pico-8 play session: hold → + tap 🅾

[t = 1 s] hold → ~1s, tap 🅾 ~2×
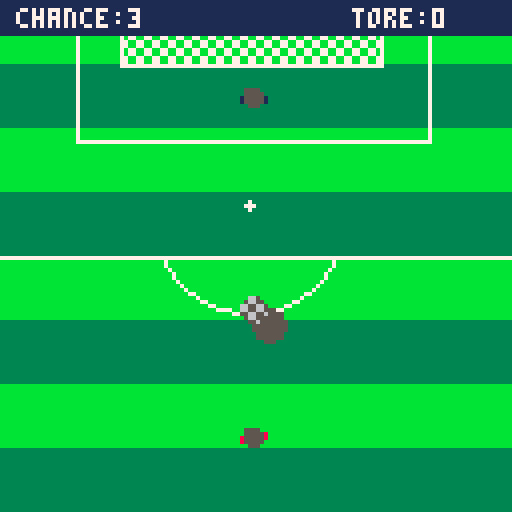
[t = 2 s] hold → ~2s, tap 🅾 ~4×
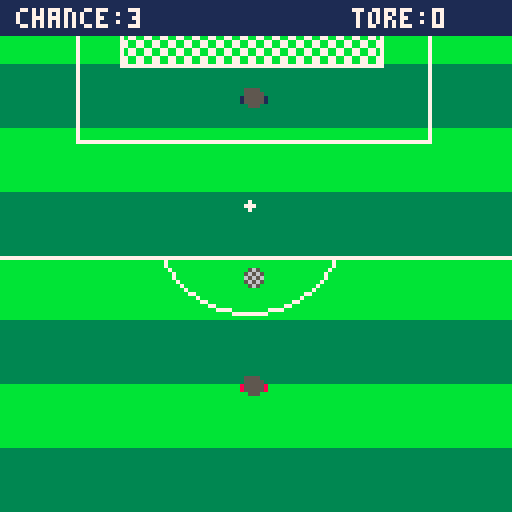
[t = 8 s] hold → ~8s, tap 🅾 ~14×
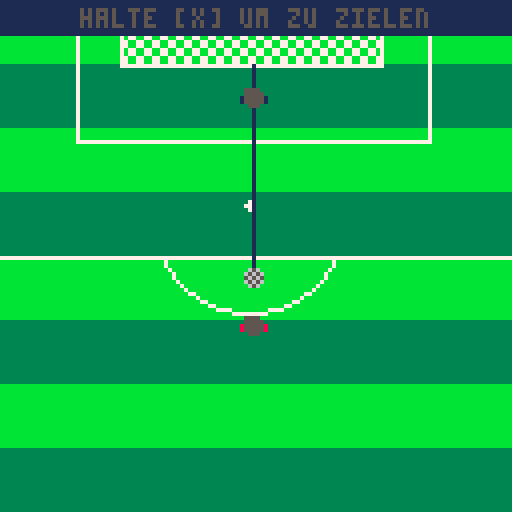

pico-8 cartridge
version 16
__lua__
--torchance
-- [redacted]

--sounds:
--		- 00: press x
--		- 01: aiming
--		- 02: kicking (sterngth)
--  - 17: start screen music

--todo:
--		- score
--	 -	kick screen
--				- ?bigger bar on start
--				- random goalie actions

--  - start screen
--		- screen setup
				
--  - powerups
--				- hatrick

--  - juicyness
--    - fade out on mode change
--				- particles
--				- screenshake

--  - sfx/music
--  - finalize gfx

--  - nice to have
--				- oefb mode
--				- highscores (local)

function update_particles()
	if #particles > 0 then

		for i=#particles,1,-1 do
			_p = particles[i]
 		_p.l -= 1
 		
 		if _p.t == "splode" then
 			_vel = flr(rnd(12))+1
				_p.y += _vel/2

				if rnd(2) < 1 then
 				_p.x -= _vel
 			else
 				_p.x += _vel
 			end
 			
 		end
 		
 		if _p.l==0 then
 			del(particles,_p)
 		end
		end
		
	end
end

function draw_particles()
	if #particles > 0 then
		for i=1,#particles do
			_p = particles[i]
			_ci = flr(rnd(#_p.c))+1
			_c = _p.c[_ci]
			pset(_p.x,_p.y,_c)
		end
	end
end

function check_fresh()
	if not xdown and fresh then
		fresh = false
	end
end

function move_ball(down)
	if ball.particles then
		
	end
 ball.speed = kicking.stren/10
 _velx = ball.speed * cos(ball.ang)
	_vely = ball.speed * sin(ball.ang)

 if shot.done and not shot.missed then
 	if _velx < 0
 				and ball.x-ball.r <= 31 then
 				_velx = 0
 	elseif _velx < 0
 								and ball.x+ball.r >= 89 then
 				_velx = 0
 	end
 end
 
 if down then
 	_vely *= -1
 end
 
 ball.x += _velx
 ball.y += _vely
end

function goalie_reactions()
	local _gxf = flr(goalie.x)
	local _axf = flr(aiming.x)

	if kicking.stren == 0 then	
		shot.tooslow = true
		shot.missed = true
		kicking.stren = -1
	end

	--catch slow ball
	if kicking.stren < 15 then
		--slow down ball
		kicking.stren = mid(0,kicking.stren-0.1,kicking.stren)
	end
	
	if kicking.stren < 20 then
		
 	--follow slow ball
 	aiming.draw = false
 	if goalie.x > ball.x then
 		goalie.x -= 1
 	elseif goalie.x < ball.x then
 		goalie.x += 1
 	end

	end
end

function check_catch()
		local _bx = ball.x
		local _by = ball.y-ball.r
		local _gx = goalie.x
		local _gy = goalie.y+5
		local _lvl = goalielvl
		
		
		if kicking.perfect then
			goalie.catch = false
		elseif _by <= _gy
					and not shot.overshot then
			if _bx >= _gx-_lvl
						and _bx <= _gx+6+_lvl then
				ball.miny = goalie.y+6
				goalie.catch = true
				goalie.x = ball.x-ball.r
			end
		end
end

function draw_score()
	rectfill(0,0,127,8,1)
	print("chance:"..trys,4,2,7)
--	print("goalielvl:"..goalielvl,40,2,7)
	print("tore:"..goals,88,2,7)
end

function draw_hint(_txt,_doblink,_y)
	local x = (128-(4*#_txt))/2
	local y = 0
	local col = hint.fixedcol
	if (_doblink) col = hint.txtcol
	if (_y ~= nil) y = _y
	if (_doblink) blink_hint_txt()
	rectfill(0,y,127,y+8,1)
	print(_txt,x,y+2,col)
end

function draw_grass()
	map(0,0,0,0,16,16)
end

function draw_goal_top()
	fillp(0b0011001111001100.1)
	rectfill(30,-1,95,16,0x07)
	fillp()
	rect(30,-1,95,16,7)
	rect(19,-1,107,35,7)
	--rect(6,-1,120,55,7)
	line(0,64,127,64,7)
	circfill(62,51,1,7)
	local _r = 24
	clip(62-_r,64,_r*2,_r)
	circ(62,54,_r,7)
	clip()
end

--juicyness

--blink hint texts
function blink_hint_txt()
	
	if hint.blinktimer == 8 then
 	hint.colpos += 1
 	
 	if hint.colpos > #hint.colors then
 		hint.colpos = 1
 	end

 	hint.txtcol = hint.colors[hint.colpos]
 	hint.blinktimer = 0
	end
	
	hint.blinktimer += 1
end
-->8
--start

function update_start()
	if not start.song
				and timer.frames == 50 then
		start.song = true
		sfx(17)
	end
	start.dt += 1
	
	if btnp(5) then
		sfx(0,0)
		mode = "aim"
	end
	
	
	if start.dt == 4 then
		start.dt = 0
		if start.gfx_d > 1 then
			start.gfx_d = mid(1,start.gfx_d-0.2,start.gfx_d)
			start.gfx_o = start.gfx_d
		end
	end
end

function draw_start()
	draw_goal_top()
	--show start hint
	if start.gfx_d == 1 then
		draw_hint("starten mit [x]",true,72)
	end
	sspr(32,0,58,29,34*start.gfx_o,38,start.gfx_w/start.gfx_d,start.gfx_h/start.gfx_d)
end
-->8
--aim

function animate_player_sprite()
		if timer.frames%6==0 then
 		if player.spri==4 then
 			player.spri = 1
 		end
 		player.spri += 1
		end
end

function update_aim()
		player.x = ball.x-3
	
	if ball.y > ball.ty then
		ball.r = mid(2,ball.y-ball.ty,3)
		ball.y-=1
		aiming.x = ball.x
		player.y = ball.y+player.runin
		animate_player_sprite()
	elseif player.runin > 10 then
		player.runin -= 1
		player.y = ball.y+player.runin
		animate_player_sprite()
	else
		ball.r = 2
		ball.inplace = true
		player.spri = 1
	end
	
	if ball.inplace then
		xdown = btn(5)	
		check_fresh()
	end

	if xdown and not fresh then
		sfx(1,1)
		aiming.started = true
	end
	
	if not xdown
				and aiming.started then
		aiming.ended = true
	end

	if aiming.started
				and not aiming.ended then
		
		if aiming.x <= 0
					or aiming.x >= 127 then
			aiming.direction = aiming.direction * -1
		end
		
		aiming.x = aiming.x+aiming.direction*-1
		
		if abs(aiming.direction) < aiming.full then
			if aiming.direction < 0 then
					aiming.direction -= 0.1
			else
					aiming.direction += 0.1
			end
		end
	end
	
	if aiming.ended then
		fresh = true
		ball.ang = atan2(aiming.x-ball.x, ball.miny-ball.y)
		mode = "kick"
	end
	
	if ball.inplace then
		aiming.draw = true
	end
end

function draw_aim()
	--goal top
	draw_goal_top()
	if aiming.draw then	
		--aiming line
		line(aiming.x,ball.miny,ball.x,ball.y,1)
	end
	--ball
	if not ball.inplace
				and timer.frames%6 == 0 then
 	
  if ball.r > 2 then
  
  	if ball.pat == ball.bigp then
  		ball.pat = ball.bigp2
  	else
  		ball.pat = ball.bigp
  	end
  	  
  else
  	
  	if ball.pat == ball.smallp then
  		ball.pat = ball.smallp2
  	else
  		ball.pat = ball.smallp
  	end
  	
 	end
 
 end
	if ball.r > 2 then
		ball.sh_off = (ball.y-ball.ty)/2
		_sh = ball.sh_off
		_c = 5
		circfill(ball.x+_sh,ball.y+_sh,ball.r+1,_c)
	end
	fillp(ball.pat)
	circfill(ball.x,ball.y,ball.r,ball.col)
	fillp()
	--player
	sspr(player.sprx[player.spri],0,7,5,player.x,player.y)
	pal(8,1)
	--goalie
	sspr(player.sprx[1],0,7,5,goalie.x,goalie.y)
	pal()
	draw_score()
	
	--show aiming hint
	if ball.inplace
				and not aiming.started then
		draw_hint("halte [x] um zu zielen",true)
	end
	
	if ball.inplace
				and aiming.started
				and not aiming.ended then
		draw_hint("loslassen um zu fixieren",true)
	end
end
-->8
--kick

function update_kick()
	xdown = btn(5)	
	check_fresh()

	if xdown and not fresh then
		kicking.started = true
		if not kicking.snd then
			kicking.snd = true
			sfx(2,1)
		end
	end

	if not xdown
				and kicking.started then
		kicking.ended = true
		sfx(-1,1)
		kicking.sound = false
	end

	if kicking.started
		and not kicking.ended then

		kicking.stren+=kicking.velo
		kicking.bary-=kicking.velo
		kicking.velo+=0.1

		if kicking.velo >=2.5 then
			kicking.velo = 2.5
		end

		if kicking.stren >= kicking.full then
			kicking.bary = kicking.full
			kicking.ended = true
		end	
	end

	if kicking.ended then
		if kicking.stren >= 60 then
			shot.overshot = true
			shot.missed = true
			ball.minx = -4
		end
		
		if kicking.stren <= 60
					and kicking.stren > 59 then
					kicking.perfect = true
					ball.particles = true
		end

		if player.y > ball.y
					and not player.fixed then

			player.y -= 1
		
		elseif ball.y > ball.miny
									and kicking.stren > -1
									and not shot.done then

			player.fixed = true
			move_ball(false)
			if kicking.perfect then
				for bp=1,4 do
					add(particles,{x=ball.x-3+(rnd(6)),y=ball.y+2+(rnd(6)),t="static",l=10,c={8,10}})
				end
			end
			goalie_reactions()
			check_catch()

			if (ball.y < ball.miny) ball.y = ball.miny

		else
			
			--after kicking
			--find out if catched or missed
			aiming.draw = false
			if ball.y <= 16 and not shot.done then
				shot.done = true

				if kicking.perfect then
					for bp=1,40 do
						add(particles,{x=ball.x-3+(rnd(6)),y=ball.y+2+(rnd(6)),t="splode",l=120,c={8,10}})
					end
				end
				
				if (ball.x-ball.r <= gline.l
								and ball.x+ball.r >= gline.l)
							or (ball.x-ball.r <= gline.l
											and ball.x+ball.r >= gline.r) then

						shot.outside = false
						shot.overshot = false
						shot.pole = true
						shot.missed = true
						ball.speed = 2
			
				elseif ball.x-ball.r+1 < gline.l
							or ball.x+ball.r+1 > gline.r then
			
						shot.outside = true
						shot.overshot = false
						shot.pole = false
						shot.missed = true
				end
			end
			
			--start hint timer
			if timer.wait < 120 then
				timer.wait+=1
			
 			--if shot.pole
 			--			and ball.speed > 0 then
 			--	ball.y += ball.speed
 			--	ball.speed -= 0.1
 			--end
 			
 			if shot.pole then
 				move_ball(true)
 			else
 				if shot.missed then
 					ball.miny = 0
 				end
 				if ball.y >= ball.miny then
 					move_ball(false)
 				end
 			end
 			
			else
				timer.wait=0
				--update game mode
 			if shot.missed then
  			trys -= 1
  		else
  			goals += 1
  			goalielvl = mid(0,goalielvl+2,20)
  		end
  		if trys == 0 then
  			reset_game("gameover")
  		else
  			reset_game("aim")
  		end
			end
		end
	end
end

function draw_kick()
	local _y = kicking.bary
	--goal top
	if not shot.overshot then
		--ball
		fillp(ball.smallp)
		circfill(ball.x,ball.y,ball.r,ball.col)
		fillp()
	end
	draw_goal_top()
	--aiming line
	if aiming.draw then
		line(aiming.x,ball.miny,ball.x,ball.y,1)
	end
	
	if shot.overshot then
		--ball
		fillp(ball.smallp)
		circfill(ball.x,ball.y,ball.r,ball.col)
		fillp()
	end
	--player
	sspr(8,0,7,5,player.x,player.y)
	pal(8,1)
	--goalie
	sspr(8,0,7,5,goalie.x,goalie.y)
	pal()

	-- strength bar
	rectfill(122,60,125,125,7)
	rectfill(123,61,124,124,10)
	rectfill(123,61,124,71,9)
	rectfill(123,61,124,63,8)
	line(121,_y,126,_y,1)
	draw_score()
	
	if not kicking.started then
		draw_hint("halte [x] um auszuholen",true)
	end
	
	if kicking.started
				and not kicking.ended then
		draw_hint("lass los um zu kicken!",true)
	end
	
	--hint after kicking
	if kicking.ended
				and timer.wait > 0 then
		local _goaltxt = "tooooor!"
		
		if goalie.catch then
			_goaltxt = "gehalten!"
		end
		
		if shot.missed then
 		if shot.outside then
 			_goaltxt = "daneben!"
 		elseif shot.pole then
 			_goaltxt = "stange!"
 		elseif shot.overshot then
 			_goaltxt = "zu viel power - ueber das tor!"
 		elseif shot.tooslow then
 			_goaltxt = "zu wenig power!"
 		end
		end	
	
		draw_hint(_goaltxt,false,60)
	end
	
	--draw goalie skill pointers
	pset(goalie.x-goalielvl,goalie.y+4,8)
	pset(goalie.x+6+goalielvl,goalie.y+4,8)
end

-->8
--game over
function update_gameover()
	trys = 3
	goals = 0
	if btnp(5) then
		reset_game("aim")
	elseif btnp(4) then
		reset_game("start")
	end
end

function draw_gameover()
	draw_hint("game over",false)
	draw_hint("versuche es nochmal ❎",true,60)
	draw_hint("zum start mit [c]",false,68)
end
-->8
--5
-->8
--6
-->8
--initial

function _update60()
	timer.frames += 1
	if timer.frames == 59 then
		timer.frames = 0
	end
	
	update_particles()

	if mode == "start" then
		update_start()
	elseif mode == "aim" then
		update_aim()
	elseif mode == "kick" then
		update_kick()
	elseif mode == "gameover" then
		update_gameover()
	end
end

function _draw()
	cls()
	draw_grass()
	draw_particles()
	
	if mode == "start" then
		draw_start()
	elseif mode == "aim" then
		draw_aim()
	elseif mode == "kick" then
		draw_kick()
	elseif mode == "gameover" then
		draw_gameover()
	end
end

function reset_game(_mode)
	mode = _mode
	if _mode == "gameover" then
		goalielvl = 0
	end
 _init()
end

function _init()
	xdown = false
	fresh = true
	
	start = {
		gfx_w = 58,
		gfx_h = 29,
		gfx_d = 6,
		gfx_o = 6,
		dt = 0,
		song = false
	}
	
	gline = {
 	y=16,
 	l=30,
 	r=95
	}
	
	timer = {
		frames = 0,
		wait = 0
	}
	
	player = {
		sprx = {8,16,8,24},
		spri = 1,
		x = 59,
		y = 113,
		runin = 30,
		fixed = false
	}
	
	goalie = {
		x = 60,
		y = 22,
		catch = false,
	}
	
	aiming = {
		direction = 0.1,
		full = 6,
		started = false,
		ended = false,
		x = 62,
		draw = false
	}
	
	kicking = {
		started = false,
		ended = false,
		stren = 0,
		full = 62,
		perfect = false,
		velo = 0.1,
		bary = 124,
		snd = false
	}
	
	ball = {
		r = 2,
		miny = 16,
		x = mid(6,flr(rnd(110)),110),
		y = 130,
		ty = 60+flr(rnd(50)),
		speed = 0,
		inplace = false,
		col = 0x56,
		bigp = 0b0011001111001100,
		bigp2 = 0b1100110000110011,
		smallp = 0b0101101001011010,
		smallp2 = 0b1010010110100101,
		pat = nil,
		sh_off = 7,
		particles = false
	}
	
	shot = {
		missed = false,
		overshot = false,
		outside = false,
		pole = false,
		tooslow = false,
		done = false
	}

	hint = {
		fixedcol = 7,
		colors = {5,6,7,7,6},
		colpos = 1,
		txtcol = 7,
		blinktimer = 0
	}
end

mode = "start"
trys = 3
goals = 0
goalielvl = 0
particles = {}
__gfx__
000000000555500005555000055550001111111111111111111111111111111111111111111111111111111111000000000000000000000033333333bbbbbbbb
000000000555550085555500055555801888888888888888811888888888888881188888888888888118888881000000000000000000000033333333bbbbbbbb
007007008555558085555580855555801877777777777777811877777777777781187777777777778118777781000000000000000000000033333333bbbbbbbb
000770008555558005555580855555001877777777777777811877777777777781187777777777778118777781000000000000000000000033333333bbbbbbbb
000770000055500000555000005550001877777777777777811877777777777781187777777777778118777781000000000000000000000033333333bbbbbbbb
007007000000000000000000000000001877777777777777811877777777777781187777777777778118777781000000000000000000000033333333bbbbbbbb
000000000000000000000000000000001888888777788888811877778888777781187777888877778118777781000000000000000000000033333333bbbbbbbb
000000000000000000000000000000001111118777781111111877778888777781187777888877778118777781000000000000000000000033333333bbbbbbbb
00000000000000000000000000000000000001877778111111187777888877778118777788887777811877778100000000000000000000000000000000000000
00000000000000000000000000000000000001877778111111187777888877778118777777777777811877778100000000000000000000000000000000000000
00000000000000000000000000000000000001877778111111187777888877778118777777777777811877778100000000000000000000000000000000000000
00000000000000000000000000000000000001877778111111187777888877778118777777777777811888888100000000000000000000000000000000000000
00000000000000000000000000000000000001877778111111187777888877778118777777777777811888888100000000000000000000000000000000000000
00000000000000000000000000000000000001877778111111187777777777778118777788877788811877778100000000000000000000000000000000000000
00000000000000000000000000000000000001877778111111187777777777778118777781877777811877778100000000000000000000000000000000000000
00000000000000000000000000000000000001877778111111187777777777778118777781888777811877778100000000000000000000000000000000000000
00000000000000000000000000000000000001877778111111187777777777778118777781118777811877778100000000000000000000000000000000000000
00000000000000000000000000000000000001888888111111188888888888888118888881118888811888888100000000000000000000000000000000000000
00000000000000000000000000000000000001111111111111111111111111111111111111111111111111111100000000000000000000000000000000000000
00000000000000000000000000000000000000000000111111111111111111111111111111111111000000000000000000000000000000000000000000000000
00000000000000000000000000000000000000000000011777717117177771711717777177771110000000000000000000000000000000000000000000000000
00000000000000000000000000000000000000000000001788887817878878781787888878888100000000000000000000000000000000000000000000000000
00000000000000000000000000000000000000000000001781117817878178771787811178111100000000000000000000000000000000000000000000000000
00000000000000000000000000000000000000000000001781117777877778787787811177711100000000000000000000000000000000000000000000000000
00000000000000000000000000000000000000000000001781117887878878788787811178881100000000000000000000000000000000000000000000000000
00000000000000000000000000000000000000000000001781117817878178781787811178111100000000000000000000000000000000000000000000000000
00000000000000000000000000000000000000000000001777717817878178781787777177771100000000000000000000000000000000000000000000000000
00000000000000000000000000000000000000000000001188881811818118181181888818888100000000000000000000000000000000000000000000000000
00000000000000000000000000000000000000000000001111111111111111111111111111111100000000000000000000000000000000000000000000000000
__map__
0f0f0f0f0f0f0f0f0f0f0f0f0f0f0f0f00000000000000000000000000000000000000000000000000000000000000000000000000000000000000000000000000000000000000000000000000000000000000000000000000000000000000000000000000000000000000000000000000000000000000000000000000000000
0f0f0f0f0f0f0f0f0f0f0f0f0f0f0f0f00000000000000000000000000000000000000000000000000000000000000000000000000000000000000000000000000000000000000000000000000000000000000000000000000000000000000000000000000000000000000000000000000000000000000000000000000000000
0e0e0e0e0e0e0e0e0e0e0e0e0e0e0e0e00000000000000000000000000000000000000000000000000000000000000000000000000000000000000000000000000000000000000000000000000000000000000000000000000000000000000000000000000000000000000000000000000000000000000000000000000000000
0e0e0e0e0e0e0e0e0e0e0e0e0e0e0e0e00000000000000000000000000000000000000000000000000000000000000000000000000000000000000000000000000000000000000000000000000000000000000000000000000000000000000000000000000000000000000000000000000000000000000000000000000000000
0f0f0f0f0f0f0f0f0f0f0f0f0f0f0f0f00000000000000000000000000000000000000000000000000000000000000000000000000000000000000000000000000000000000000000000000000000000000000000000000000000000000000000000000000000000000000000000000000000000000000000000000000000000
0f0f0f0f0f0f0f0f0f0f0f0f0f0f0f0f00000000000000000000000000000000000000000000000000000000000000000000000000000000000000000000000000000000000000000000000000000000000000000000000000000000000000000000000000000000000000000000000000000000000000000000000000000000
0e0e0e0e0e0e0e0e0e0e0e0e0e0e0e0e00000000000000000000000000000000000000000000000000000000000000000000000000000000000000000000000000000000000000000000000000000000000000000000000000000000000000000000000000000000000000000000000000000000000000000000000000000000
0e0e0e0e0e0e0e0e0e0e0e0e0e0e0e0e00000000000000000000000000000000000000000000000000000000000000000000000000000000000000000000000000000000000000000000000000000000000000000000000000000000000000000000000000000000000000000000000000000000000000000000000000000000
0f0f0f0f0f0f0f0f0f0f0f0f0f0f0f0f00000000000000000000000000000000000000000000000000000000000000000000000000000000000000000000000000000000000000000000000000000000000000000000000000000000000000000000000000000000000000000000000000000000000000000000000000000000
0f0f0f0f0f0f0f0f0f0f0f0f0f0f0f0f00000000000000000000000000000000000000000000000000000000000000000000000000000000000000000000000000000000000000000000000000000000000000000000000000000000000000000000000000000000000000000000000000000000000000000000000000000000
0e0e0e0e0e0e0e0e0e0e0e0e0e0e0e0e00000000000000000000000000000000000000000000000000000000000000000000000000000000000000000000000000000000000000000000000000000000000000000000000000000000000000000000000000000000000000000000000000000000000000000000000000000000
0e0e0e0e0e0e0e0e0e0e0e0e0e0e0e0e00000000000000000000000000000000000000000000000000000000000000000000000000000000000000000000000000000000000000000000000000000000000000000000000000000000000000000000000000000000000000000000000000000000000000000000000000000000
0f0f0f0f0f0f0f0f0f0f0f0f0f0f0f0f00000000000000000000000000000000000000000000000000000000000000000000000000000000000000000000000000000000000000000000000000000000000000000000000000000000000000000000000000000000000000000000000000000000000000000000000000000000
0f0f0f0f0f0f0f0f0f0f0f0f0f0f0f0f00000000000000000000000000000000000000000000000000000000000000000000000000000000000000000000000000000000000000000000000000000000000000000000000000000000000000000000000000000000000000000000000000000000000000000000000000000000
0e0e0e0e0e0e0e0e0e0e0e0e0e0e0e0e00000000000000000000000000000000000000000000000000000000000000000000000000000000000000000000000000000000000000000000000000000000000000000000000000000000000000000000000000000000000000000000000000000000000000000000000000000000
0e0e0e0e0e0e0e0e0e0e0e0e0e0e0e0e00000000000000000000000000000000000000000000000000000000000000000000000000000000000000000000000000000000000000000000000000000000000000000000000000000000000000000000000000000000000000000000000000000000000000000000000000000000
